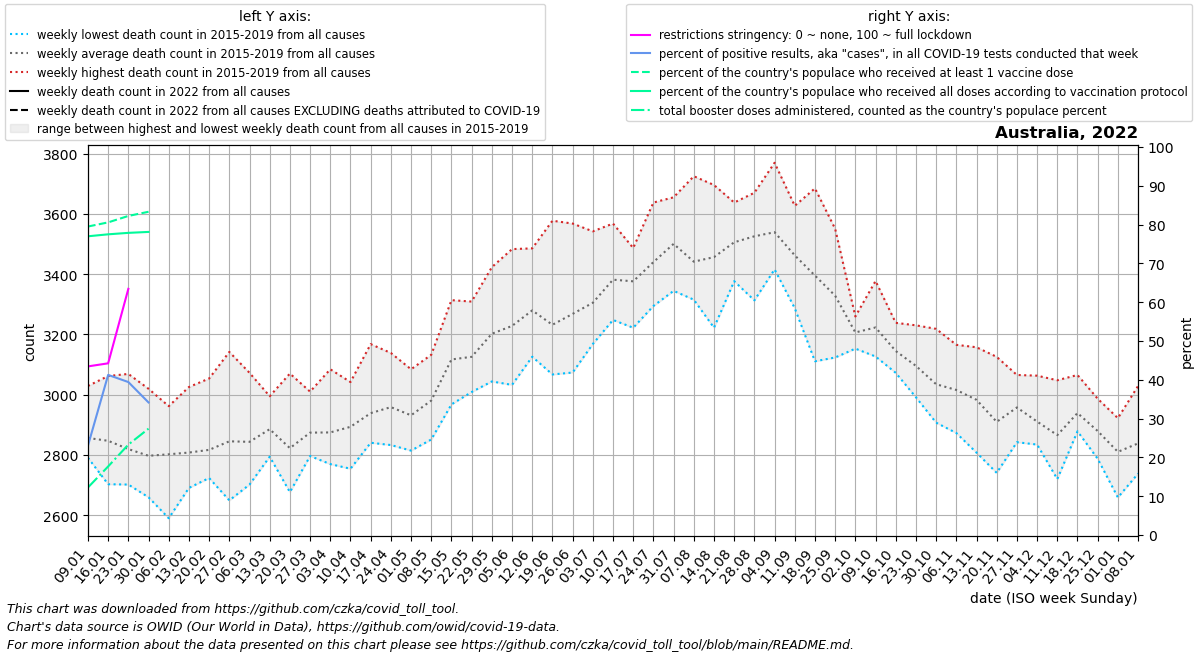

Source data for this figure (header and first rows):
date, location, time_unit, time, deaths_2010_all_ages, deaths_2011_all_ages, deaths_2012_all_ages, deaths_2013_all_ages, deaths_2014_all_ages, deaths_2015_all_ages, deaths_2016_all_ages, deaths_2017_all_ages, deaths_2018_all_ages, deaths_2019_all_ages, deaths_2020_all_ages, deaths_2021_all_ages, deaths_2022_all_ages, new_deaths, new_cases_smoothed, new_tests_smoothed, positive_test_percent, stringency_index, people_vaccinated, people_fully_vaccinated
2022-01-09, Australia, weekly, 1, , , , , , 2867, 2801, 2794, 2791, 3029, 2811, 2928, , 121.0, 381628, 1665822, 23.03, 43.45, 20500353, 19851811
2022-01-16, Australia, weekly, 2, , , , , , 2703, 2882, 2818, 2770, 3062, 2826, 2842, , 305.0, 706088, 1711845, 41.26, 44.24, 20774969, 19981958
2022-01-23, Australia, weekly, 3, , , , , , 2702, 2839, 2727, 2761, 3069, 2818, 3023, , 456.0, 582342, 1465236, 39.42, 63.43, 21202429, 20078844
2022-01-30, Australia, weekly, 4, , , , , , 2687, 2660, 2790, 2830, 3020, 2933, 2856, , 329.0, 220154, 489152, 34.16, , 21480192, 20141006
2022-02-06, Australia, weekly, 5, , , , , , 2590, 2854, 2708, 2898, 2962, 2825, 3004, , , , , , , , 
2022-02-13, Australia, weekly, 6, , , , , , 2807, 2693, 2824, 2691, 3026, 2853, 2874, , , , , , , , 
2022-02-20, Australia, weekly, 7, , , , , , 2724, 2733, 2784, 2791, 3054, 2944, 2853, , , , , , , , 
2022-02-27, Australia, weekly, 8, , , , , , 2649, 2731, 2877, 2827, 3142, 2947, 2984, , , , , , , , 
2022-03-06, Australia, weekly, 9, , , , , , 2758, 2702, 2818, 2868, 3073, 3020, 2962, , , , , , , , 
2022-03-13, Australia, weekly, 10, , , , , , 2796, 2794, 2980, 2862, 2995, 2928, 3046, , , , , , , , 
2022-03-20, Australia, weekly, 11, , , , , , 2677, 2755, 2726, 2885, 3070, 2900, 3010, , , , , , , , 
2022-03-27, Australia, weekly, 12, , , , , , 2796, 2864, 2857, 2843, 3010, 3032, 2992, , , , , , , , 
2022-04-03, Australia, weekly, 13, , , , , , 2775, 2823, 2770, 2922, 3084, 3115, 3013, , , , , , , , 
2022-04-10, Australia, weekly, 14, , , , , , 2785, 2942, 2944, 2754, 3042, 3220, 2902, , , , , , , , 
2022-04-17, Australia, weekly, 15, , , , , , 2873, 2924, 2888, 2841, 3168, 3132, 3194, , , , , , , , 
2022-04-24, Australia, weekly, 16, , , , , , 2833, 2879, 2957, 2987, 3139, 3015, 3175, , , , , , , , 
2022-05-01, Australia, weekly, 17, , , , , , 2953, 2873, 2933, 2814, 3084, 3041, 3179, , , , , , , , 
2022-05-08, Australia, weekly, 18, , , , , , 3017, 2851, 2892, 3011, 3133, 2989, 3330, , , , , , , , 
2022-05-15, Australia, weekly, 19, , , , , , 3114, 2968, 3055, 3135, 3314, 3161, 3293, , , , , , , , 
2022-05-22, Australia, weekly, 20, , , , , , 3075, 3009, 3092, 3144, 3309, 3035, 3304, , , , , , , , 
2022-05-29, Australia, weekly, 21, , , , , , 3044, 3179, 3095, 3270, 3424, 3157, 3450, , , , , , , , 
2022-06-05, Australia, weekly, 22, , , , , , 3033, 3231, 3162, 3233, 3484, 3145, 3288, , , , , , , , 
2022-06-12, Australia, weekly, 23, , , , , , 3126, 3256, 3216, 3316, 3486, 3078, 3500, , , , , , , , 
2022-06-19, Australia, weekly, 24, , , , , , 3156, 3067, 3213, 3147, 3578, 3074, 3404, , , , , , , , 
2022-06-26, Australia, weekly, 25, , , , , , 3074, 3241, 3158, 3301, 3568, 3013, 3343, , , , , , , , 
2022-07-03, Australia, weekly, 26, , , , , , 3168, 3243, 3261, 3311, 3542, 3002, 3374, , , , , , , , 
2022-07-10, Australia, weekly, 27, , , , , , 3248, 3332, 3387, 3374, 3568, 3102, 3442, , , , , , , , 
2022-07-17, Australia, weekly, 28, , , , , , 3364, 3342, 3468, 3222, 3487, 3136, 3490, , , , , , , , 
2022-07-24, Australia, weekly, 29, , , , , , 3343, 3295, 3638, 3328, 3598, 3105, 3548, , , , , , , , 
2022-07-31, Australia, weekly, 30, , , , , , 3384, 3345, 3635, 3485, 3655, 3277, 3612, , , , , , , , 
2022-08-07, Australia, weekly, 31, , , , , , 3397, 3330, 3725, 3316, 3441, 3310, 3413, , , , , , , , 
2022-08-14, Australia, weekly, 32, , , , , , 3434, 3334, 3696, 3222, 3598, 3306, 3375, , , , , , , , 
2022-08-21, Australia, weekly, 33, , , , , , 3468, 3469, 3638, 3377, 3578, 3435, 3430, , , , , , , , 
2022-08-28, Australia, weekly, 34, , , , , , 3547, 3468, 3670, 3313, 3631, 3239, 3358, , , , , , , , 
2022-09-04, Australia, weekly, 35, , , , , , 3416, 3505, 3770, 3467, 3540, 3224, 3415, , , , , , , , 
2022-09-11, Australia, weekly, 36, , , , , , 3491, 3352, 3556, 3287, 3627, 3242, 3284, , , , , , , , 
2022-09-18, Australia, weekly, 37, , , , , , 3418, 3303, 3685, 3111, 3461, 3164, 3386, , , , , , , , 
2022-09-25, Australia, weekly, 38, , , , , , 3346, 3162, 3551, 3124, 3461, 3039, 3235, , , , , , , , 
2022-10-02, Australia, weekly, 39, , , , , , 3157, 3257, 3260, 3153, 3207, 3129, 3346, , , , , , , , 
2022-10-09, Australia, weekly, 40, , , , , , 3132, 3208, 3272, 3127, 3378, 3134, 3210, , , , , , , , 
2022-10-16, Australia, weekly, 41, , , , , , 3073, 3170, 3126, 3119, 3239, 2990, 3130, , , , , , , , 
2022-10-23, Australia, weekly, 42, , , , , , 2992, 3152, 3023, 3083, 3230, 2958, 3140, , , , , , , , 
2022-10-30, Australia, weekly, 43, , , , , , 2909, 3168, 2907, 2971, 3219, 2911, 2937, , , , , , , , 
2022-11-06, Australia, weekly, 44, , , , , , 2873, 3071, 2960, 3010, 3166, 2969, , , , , , , , , 
2022-11-13, Australia, weekly, 45, , , , , , 2879, 3158, 2808, 2991, 3081, 3000, , , , , , , , , 
2022-11-20, Australia, weekly, 46, , , , , , 2741, 2945, 2865, 2874, 3126, 3059, , , , , , , , , 
2022-11-27, Australia, weekly, 47, , , , , , 2866, 3026, 2842, 2988, 3066, 2941, , , , , , , , , 
2022-12-04, Australia, weekly, 48, , , , , , 2860, 2879, 2835, 2918, 3063, 2860, , , , , , , , , 
2022-12-11, Australia, weekly, 49, , , , , , 2795, 2720, 2842, 2924, 3048, 3022, , , , , , , , , 
2022-12-18, Australia, weekly, 50, , , , , , 2879, 2896, 2908, 2947, 3066, 2942, , , , , , , , , 
2022-12-25, Australia, weekly, 51, , , , , , 2787, 2903, 2841, 2879, 2987, 2952, , , , , , , , , 
2023-01-01, Australia, weekly, 52, , , , , , 2676, 2922, 2659, 2880, 2915, 2965, , , , , , , , , 
2023-01-08, Australia, weekly, 1, , , , , 2867, 2738, 2794, 2791, 3029, 2811, 2875, , , , , , , , , 
